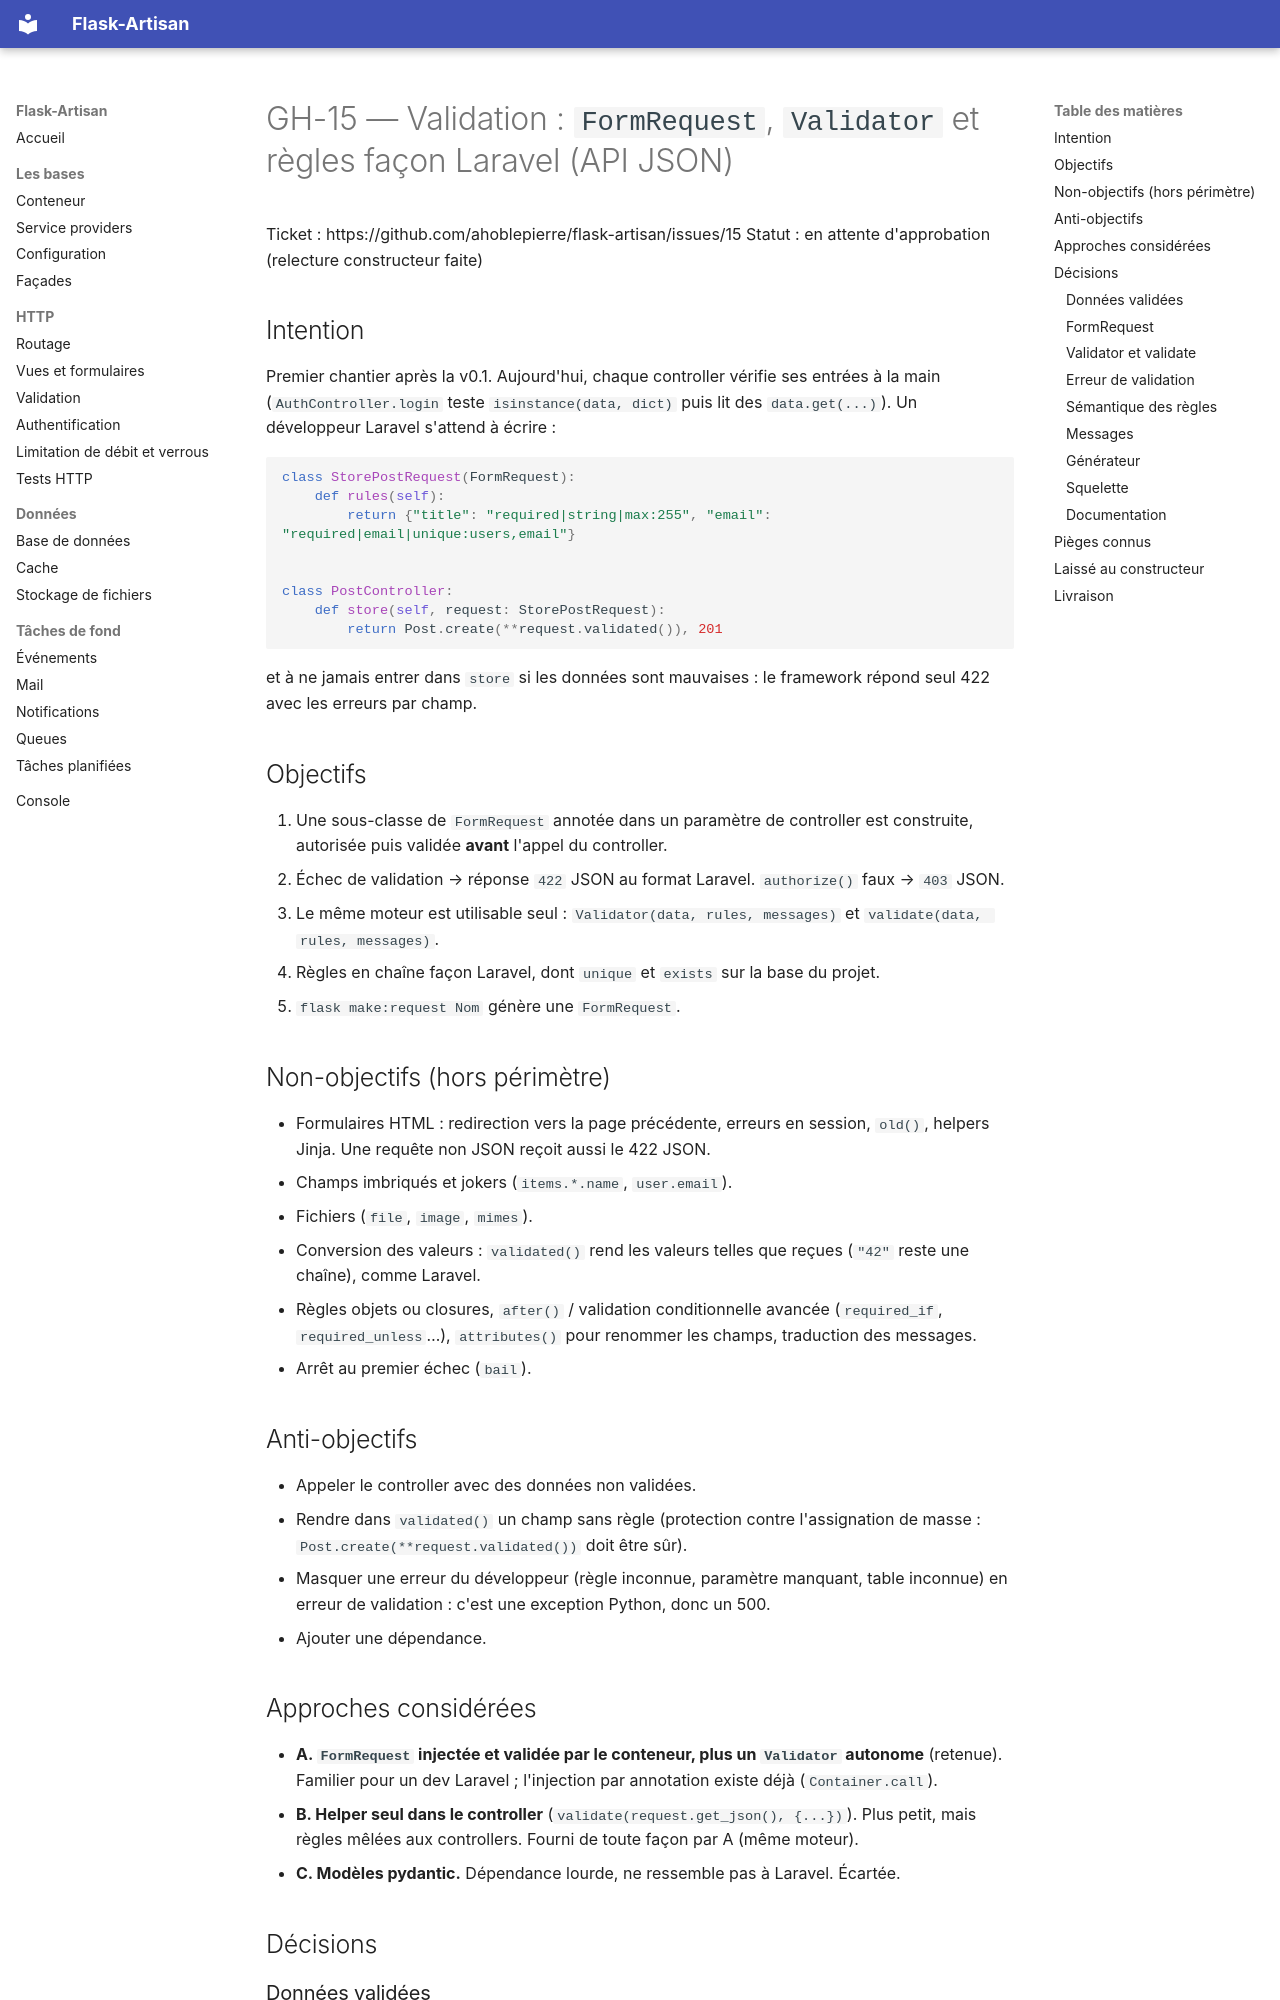

repository: ahoblepierre/flask-artisan · page: superpowers/specs/GH-15-spec/index.html · generator: mkdocs

# GH-15 — Validation : `FormRequest`, `Validator` et règles façon Laravel (API JSON)

Ticket : https://github.com/ahoblepierre/flask-artisan/issues/15
Statut : en attente d'approbation (relecture constructeur faite)

## Intention

Premier chantier après la v0.1. Aujourd'hui, chaque controller vérifie ses entrées à la main (`AuthController.login` teste `isinstance(data, dict)` puis lit des `data.get(...)`). Un développeur Laravel s'attend à écrire :

```python
class StorePostRequest(FormRequest):
    def rules(self):
        return {"title": "required|string|max:255", "email": "required|email|unique:users,email"}


class PostController:
    def store(self, request: StorePostRequest):
        return Post.create(**request.validated()), 201
```

et à ne jamais entrer dans `store` si les données sont mauvaises : le framework répond seul 422 avec les erreurs par champ.

## Objectifs

1. Une sous-classe de `FormRequest` annotée dans un paramètre de controller est construite, autorisée puis validée **avant** l'appel du controller.
2. Échec de validation → réponse `422` JSON au format Laravel. `authorize()` faux → `403` JSON.
3. Le même moteur est utilisable seul : `Validator(data, rules, messages)` et `validate(data, rules, messages)`.
4. Règles en chaîne façon Laravel, dont `unique` et `exists` sur la base du projet.
5. `flask make:request Nom` génère une `FormRequest`.

## Non-objectifs (hors périmètre)

- Formulaires HTML : redirection vers la page précédente, erreurs en session, `old()`, helpers Jinja. Une requête non JSON reçoit aussi le 422 JSON.
- Champs imbriqués et jokers (`items.*.name`, `user.email`).
- Fichiers (`file`, `image`, `mimes`).
- Conversion des valeurs : `validated()` rend les valeurs telles que reçues (`"42"` reste une chaîne), comme Laravel.
- Règles objets ou closures, `after()` / validation conditionnelle avancée (`required_if`, `required_unless`…), `attributes()` pour renommer les champs, traduction des messages.
- Arrêt au premier échec (`bail`).

## Anti-objectifs

- Appeler le controller avec des données non validées.
- Rendre dans `validated()` un champ sans règle (protection contre l'assignation de masse : `Post.create(**request.validated())` doit être sûr).
- Masquer une erreur du développeur (règle inconnue, paramètre manquant, table inconnue) en erreur de validation : c'est une exception Python, donc un 500.
- Ajouter une dépendance.

## Approches considérées

- **A. `FormRequest` injectée et validée par le conteneur, plus un `Validator` autonome** (retenue). Familier pour un dev Laravel ; l'injection par annotation existe déjà (`Container.call`).
- **B. Helper seul dans le controller** (`validate(request.get_json(), {...})`). Plus petit, mais règles mêlées aux controllers. Fourni de toute façon par A (même moteur).
- **C. Modèles pydantic.** Dépendance lourde, ne ressemble pas à Laravel. Écartée.

## Décisions

### Données validées

- Source : les paramètres de l'URL (`request.args`) fusionnés avec le corps ; le corps gagne en cas de conflit.
- Corps : le JSON s'il est un objet ; sinon le formulaire (`request.form`) ; un JSON qui n'est pas un objet (liste, nombre, invalide) compte comme corps vide.
- Pour `args` et `form`, une clé répétée garde sa première valeur (pas de listes en v1).
